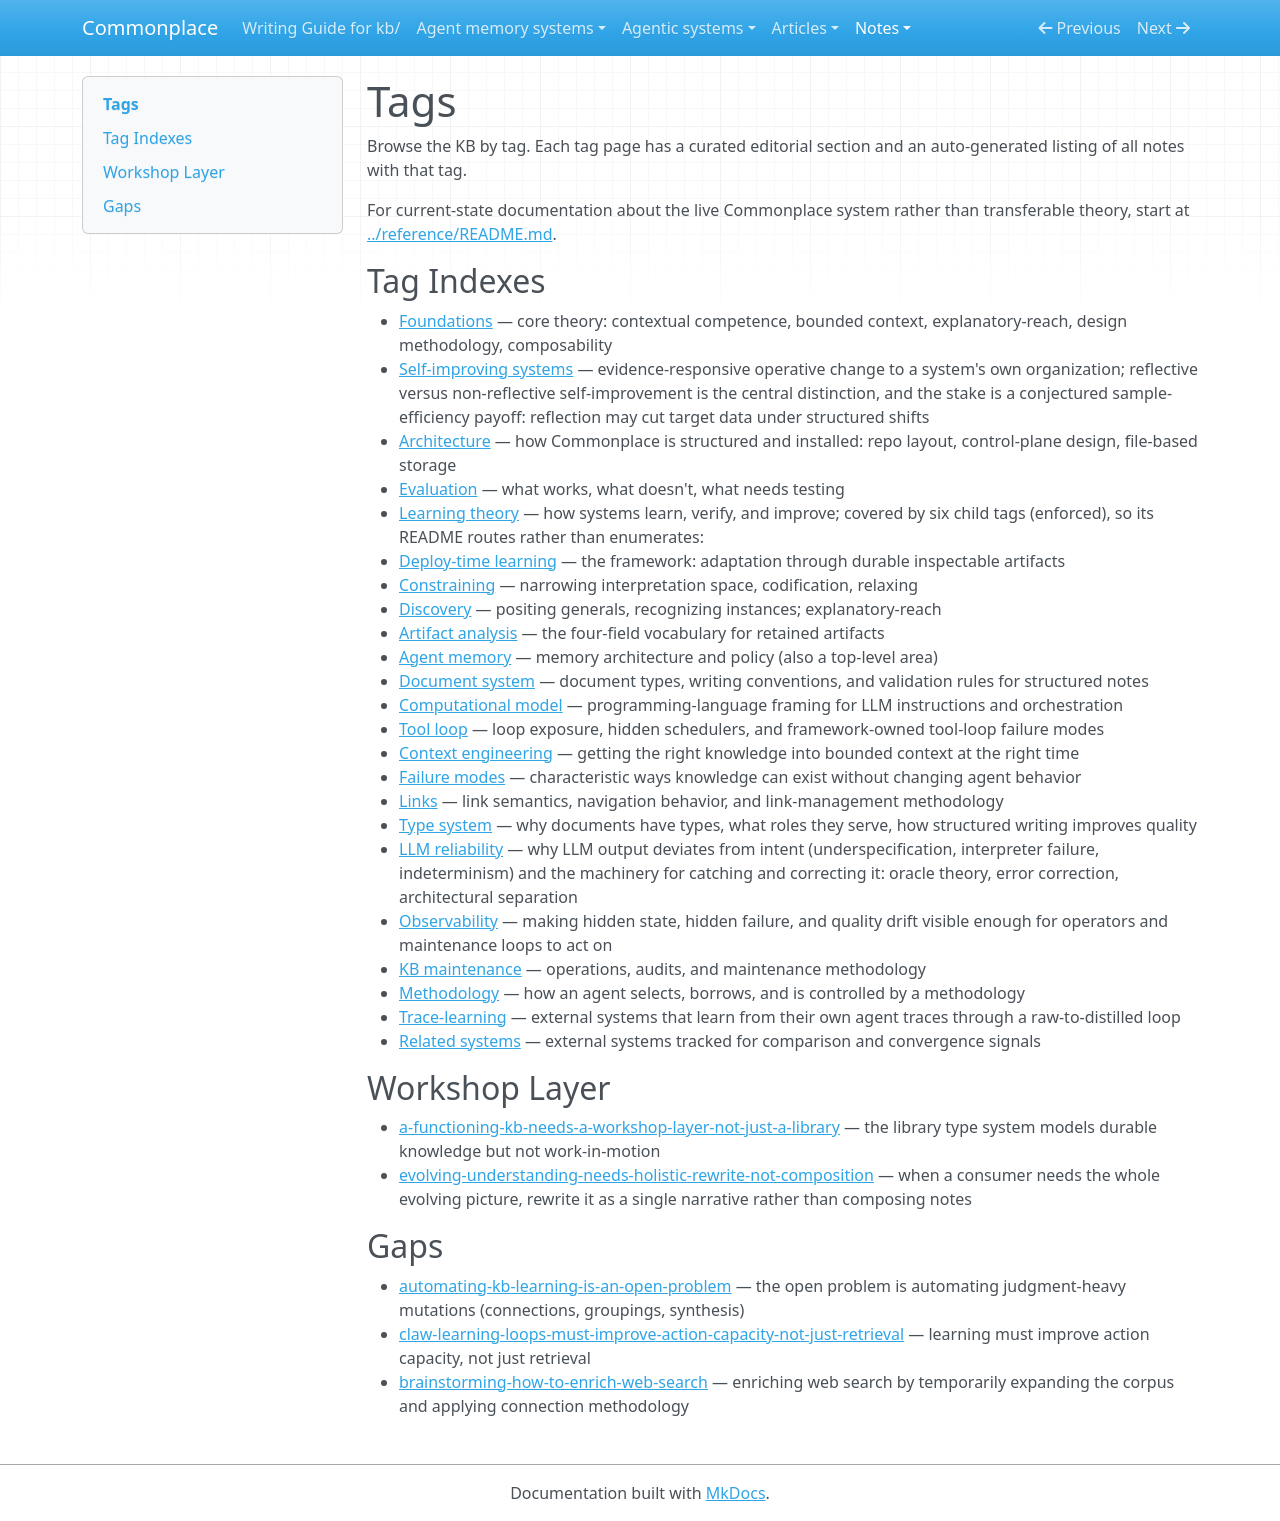

repository: zby/commonplace · page: notes/tags-README/index.html · generator: mkdocs

---
description: Hub for all tag READMEs — browse the KB by conceptual domain rather than by directory; complete over the tag pages in this collection
type: types/tag-readme.md
index_source: tag-indexes
complete: true
---

# Tags

Browse the KB by tag. Each tag page has a curated editorial section and an auto-generated listing of all notes with that tag.

For current-state documentation about the live Commonplace system rather than transferable theory, start at [../reference/README.md](../reference/README.md).

## Tag Indexes

- [Foundations](./foundations-README.md) — core theory: contextual competence, bounded context, explanatory-reach, design methodology, composability
- [Self-improving systems](./self-improving-systems-README.md) — evidence-responsive operative change to a system's own organization; reflective versus non-reflective self-improvement is the central distinction, and the stake is a conjectured sample-efficiency payoff: reflection may cut target data under structured shifts
- [Architecture](./architecture-README.md) — how Commonplace is structured and installed: repo layout, control-plane design, file-based storage
- [Evaluation](./evaluation-README.md) — what works, what doesn't, what needs testing
- [Learning theory](./learning-theory-README.md) — how systems learn, verify, and improve; covered by six child tags (enforced), so its README routes rather than enumerates:
  - [Deploy-time learning](./deploy-time-learning-README.md) — the framework: adaptation through durable inspectable artifacts
  - [Constraining](./constraining-README.md) — narrowing interpretation space, codification, relaxing
  - [Discovery](./discovery-README.md) — positing generals, recognizing instances; explanatory-reach
  - [Artifact analysis](./artifact-analysis-README.md) — the four-field vocabulary for retained artifacts
  - [Agent memory](./agent-memory-README.md) — memory architecture and policy (also a top-level area)
- [Document system](./document-system-README.md) — document types, writing conventions, and validation rules for structured notes
- [Computational model](./computational-model-README.md) — programming-language framing for LLM instructions and orchestration
- [Tool loop](./tool-loop-README.md) — loop exposure, hidden schedulers, and framework-owned tool-loop failure modes
- [Context engineering](./context-engineering-README.md) — getting the right knowledge into bounded context at the right time
- [Failure modes](./failure-modes-README.md) — characteristic ways knowledge can exist without changing agent behavior
- [Links](./links-README.md) — link semantics, navigation behavior, and link-management methodology
- [Type system](./type-system-README.md) — why documents have types, what roles they serve, how structured writing improves quality
- [LLM reliability](./llm-reliability-README.md) — why LLM output deviates from intent (underspecification, interpreter failure, indeterminism) and the machinery for catching and correcting it: oracle theory, error correction, architectural separation
- [Observability](./observability-README.md) — making hidden state, hidden failure, and quality drift visible enough for operators and maintenance loops to act on
- [KB maintenance](./kb-maintenance-README.md) — operations, audits, and maintenance methodology
- [Methodology](./methodology-README.md) — how an agent selects, borrows, and is controlled by a methodology
- [Trace-learning](./trace-learning-README.md) — external systems that learn from their own agent traces through a raw-to-distilled loop
- [Related systems](../agent-memory-systems/README.md) — external systems tracked for comparison and convergence signals

## Workshop Layer

- [a-functioning-kb-needs-a-workshop-layer-not-just-a-library](./a-functioning-kb-needs-a-workshop-layer-not-just-a-library.md) — the library type system models durable knowledge but not work-in-motion
- [evolving-understanding-needs-holistic-rewrite-not-composition](./evolving-understanding-needs-holistic-rewrite-not-composition.md) — when a consumer needs the whole evolving picture, rewrite it as a single narrative rather than composing notes

## Gaps

- [automating-kb-learning-is-an-open-problem](./automating-kb-learning-is-an-open-problem.md) — the open problem is automating judgment-heavy mutations (connections, groupings, synthesis)
- [claw-learning-loops-must-improve-action-capacity-not-just-retrieval](./claw-learning-loops-must-improve-action-capacity-not-just-retrieval.md) — learning must improve action capacity, not just retrieval
- [brainstorming-how-to-enrich-web-search](./brainstorming-how-to-enrich-web-search.md) — enriching web search by temporarily expanding the corpus and applying connection methodology
